Run: headless pygame with SDL's dummy video driver; simulated clock (each Clock.tick advances the game by its frame time, no real sleeping); random seed 0; keys injected as events and as key.get_pressed() state; no mouse input; restart key R tapped at the start of phases 3 and 4.
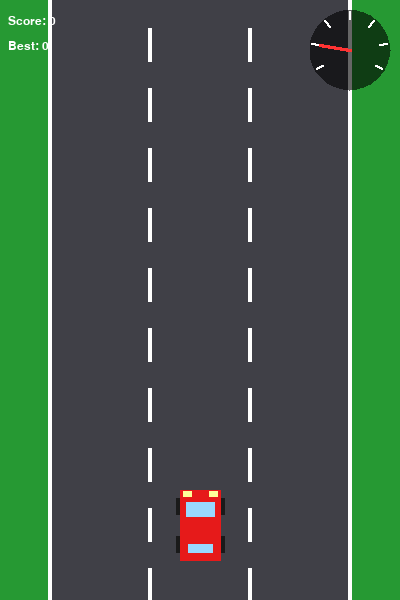
Frame 1 of 4 · flips 1–60 · no input
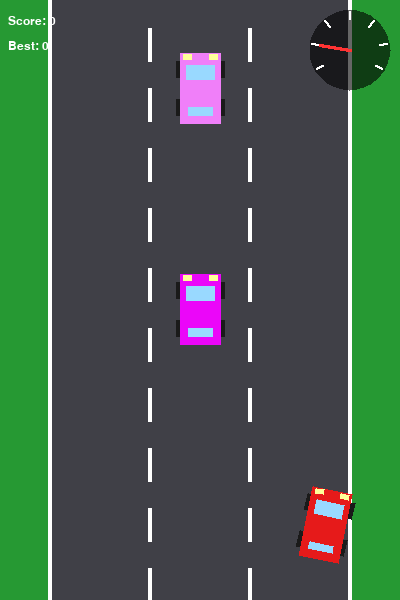
Frame 2 of 4 · flips 61–180 · tapped SPACE, RETURN · held RIGHT (→), D
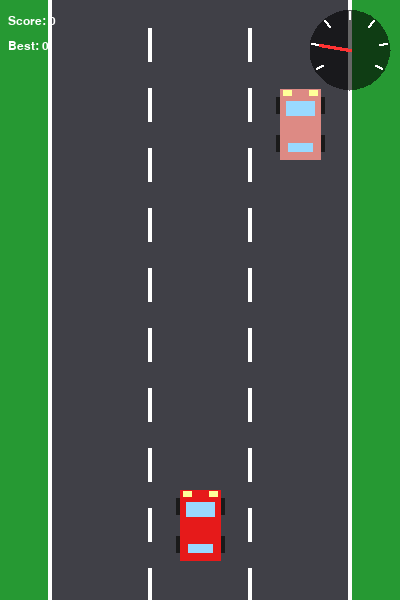
Frame 3 of 4 · flips 181–300 · tapped R · held DOWN (↓), S
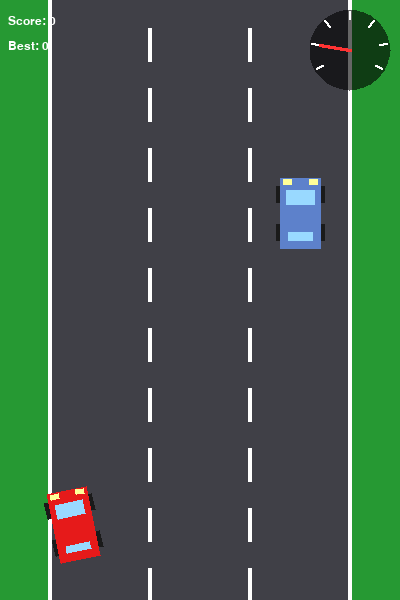
Frame 4 of 4 · flips 301–420 · tapped R · held LEFT (←), A, UP (↑), W

The pygame program that drew these frames:

"""
2D Car Racing Game - Python + Pygame
CG concepts used:
  * 2D transformations : manual translate / rotate / scale (matrix math) applied to car vertices
  * Bresenham's line algorithm : road edges, lane dashes, speedometer ticks and needle
  * Orthographic mapping (world 0..W x 0..H, y-up -> screen y-down), double buffering,
    fixed-rate frame loop

Controls: LEFT/RIGHT = steer, UP/DOWN = speed, P = pause, R = restart, ESC = quit
Install : pip install pygame
Run     : python car_racing_pygame.py
"""
import math
import random
import sys

import pygame

W, H = 400, 600
ROAD_X, ROAD_W, LANE_W = 50, 300, 100
CAR_W, CAR_H = 40, 70
N_ENEMY = 4
PLAYER_Y = 75

pygame.init()
screen = pygame.display.set_mode((W, H))
pygame.display.set_caption("2D Car Racing - Pygame")
clock = pygame.time.Clock()
FONT_L = pygame.font.SysFont("helvetica,arial,liberationsans,dejavusans", 18)
FONT_S = pygame.font.SysFont("helvetica,arial,liberationsans,dejavusans", 12)


def C(r, g, b):
    """Convert 0..1 float colour (as used by OpenGL) to 0..255 ints."""
    return (round(r * 255), round(g * 255), round(b * 255))


# ---------------------------------------------------------------- Bresenham
def bresenham(x0, y0, x1, y1):
    """Integer line rasterisation, works in all octants. Returns list of (x, y) pixels."""
    pts = []
    dx, dy = abs(x1 - x0), abs(y1 - y0)
    sx = 1 if x0 < x1 else -1
    sy = 1 if y0 < y1 else -1
    err = dx - dy
    while True:
        pts.append((x0, y0))
        if x0 == x1 and y0 == y1:
            break
        e2 = 2 * err
        if e2 > -dy:
            err -= dy
            x0 += sx
        if e2 < dx:
            err += dx
            y0 += sy
    return pts


def draw_points(pts, color, size=1):
    """Plot pixels as size x size squares centred on the point (like GL_POINTS).
    World coordinates are y-up, so y is flipped for the screen."""
    col = C(*color)
    half = size // 2
    for x, y in pts:
        screen.fill(col, (x - half, H - y - half, size, size))


EDGE_PTS = (bresenham(ROAD_X, 0, ROAD_X, H) +
            bresenham(ROAD_X + ROAD_W, 0, ROAD_X + ROAD_W, H))   # computed once


# ---------------------------------------------------------------- drawing helpers
def rect(x, y, w, h, color):
    """Axis-aligned filled rectangle with its lower-left corner at (x, y), y-up."""
    pygame.draw.rect(screen, C(*color), (x, H - y - h, w, h))


def alpha_rect(x, y, w, h, color, alpha):
    surf = pygame.Surface((w, h), pygame.SRCALPHA)
    surf.fill((*C(*color), round(alpha * 255)))
    screen.blit(surf, (x, H - y - h))


def draw_car(x, y, angle, scale, color):
    """Car is modelled around the origin, then moved with scale -> rotate -> translate."""
    a = math.radians(angle)
    c, s = math.cos(a), math.sin(a)

    def tf(px, py):
        px *= scale                                   # uniform 2D scale
        py *= scale
        rx = px * c - py * s + x                      # rotate about the centre (z axis)
        ry = px * s + py * c + y                      # then translate to world position
        return (rx, H - ry)                           # world (y-up) -> screen (y-down)

    def part(col, rx, ry, w, h):
        pygame.draw.polygon(screen, C(*col),
                            [tf(rx, ry), tf(rx + w, ry), tf(rx + w, ry + h), tf(rx, ry + h)])

    hw, hh = CAR_W / 2, CAR_H / 2
    for wx in (-hw - 4, hw - 2):                                  # wheels
        for wy in (-hh + 8, hh - 24):
            part((0.1, 0.1, 0.1), wx, wy, 6, 16)
    part(color, -hw, -hh, CAR_W, CAR_H)                           # body
    part((0.6, 0.85, 1), -hw + 6, hh - 26, CAR_W - 12, 14)        # windshield
    part((0.6, 0.85, 1), -hw + 8, -hh + 8, CAR_W - 16, 8)         # rear window
    part((1, 1, 0.6), -hw + 3, hh - 6, 8, 5)                      # headlights
    part((1, 1, 0.6), hw - 11, hh - 6, 8, 5)


def text(x, y, s, color, font=FONT_L):
    """Draw text with its baseline-left corner at world (x, y)."""
    img = font.render(s, True, C(*color))
    screen.blit(img, (x, H - y - font.get_ascent()))


def draw_gauge(cx, cy, r, speed):
    size = 2 * r + 2                                           # dial background (alpha)
    surf = pygame.Surface((size, size), pygame.SRCALPHA)
    fan = [(r + 1 + r * math.cos(math.radians(d)), r + 1 - r * math.sin(math.radians(d)))
           for d in range(0, 360, 10)]
    pygame.draw.polygon(surf, (0, 0, 0, round(0.6 * 255)), fan)
    screen.blit(surf, (cx - r - 1, H - cy - r - 1))

    ticks = []
    for i in range(7):                                         # scale ticks (Bresenham)
        a = math.radians(210 - 240 * i / 6)
        c, s = math.cos(a), math.sin(a)
        ticks += bresenham(int(cx + (r - 9) * c), int(cy + (r - 9) * s),
                           int(cx + (r - 2) * c), int(cy + (r - 2) * s))
    draw_points(ticks, (1, 1, 1), 2)
    t = max(0.0, min(1.0, (speed - 2) / 12))                   # needle (Bresenham)
    a = math.radians(210 - 240 * t)
    needle = bresenham(cx, cy, int(cx + (r - 10) * math.cos(a)), int(cy + (r - 10) * math.sin(a)))
    draw_points(needle, (1, 0.2, 0.2), 3)


# ---------------------------------------------------------------- game state
def lane_center(lane):
    return ROAD_X + LANE_W * lane + LANE_W // 2


def respawn(e):
    top = max([H] + [o["y"] for o in enemies if o is not e])
    e["x"] = lane_center(random.randint(0, 2))
    e["y"] = top + random.randint(170, 270)
    e["c"] = (random.uniform(.3, 1), random.uniform(0, .6), random.uniform(.3, 1))


def reset():
    global px, tilt, crash, base_speed, boost, dash, score, game_over, paused, enemies
    px, tilt, crash = lane_center(1), 0.0, 0
    base_speed, boost, dash, score = 4.0, 0, 0.0, 0
    game_over = paused = False
    enemies = [{"x": 0, "y": H, "c": (0, 0, 0)} for _ in range(N_ENEMY)]
    for e in enemies:
        respawn(e)


best = 0
left = right = False
reset()


def update():
    global px, tilt, crash, base_speed, dash, score, best, game_over
    if paused:
        return
    if not game_over:
        speed = base_speed + boost
        target = 0
        if left:
            px -= 5; target += 12       # steering left tilts the car anticlockwise
        if right:
            px += 5; target -= 12       # steering right tilts it clockwise
        tilt += (target - tilt) * 0.2   # smooth rotation
        px = max(ROAD_X + CAR_W / 2 + 4, min(ROAD_X + ROAD_W - CAR_W / 2 - 4, px))
        dash = (dash + speed) % 60
        for e in enemies:
            e["y"] -= speed * 0.8
            if e["y"] < -60:
                respawn(e)
                score += 1
                base_speed = min(10, base_speed + 0.15)
            if abs(px - e["x"]) < CAR_W - 4 and abs(PLAYER_Y - e["y"]) < CAR_H - 6:
                game_over = True
                best = max(best, score)
    else:
        crash += 1                      # crash animation: spin and shrink


def display():
    screen.fill(C(0.15, 0.6, 0.2))                                # grass
    rect(ROAD_X, 0, ROAD_W, H, (0.25, 0.25, 0.28))                # road
    draw_points(EDGE_PTS, (1, 1, 1), 4)                           # road edges (Bresenham)

    dashes = []                                                   # lane dashes (Bresenham)
    for lane in (1, 2):
        x = ROAD_X + lane * LANE_W
        y = -dash
        while y < H:
            dashes += bresenham(x, int(y), x, int(y) + 30)
            y += 60
    draw_points(dashes, (1, 1, 1), 4)

    for e in enemies:
        draw_car(e["x"], e["y"], 0, 1.0, e["c"])
    if game_over:
        draw_car(px, PLAYER_Y, tilt + crash * 18, max(0.6, 1 - crash * 0.01), (0.9, 0.1, 0.1))
    else:
        draw_car(px, PLAYER_Y, tilt, 1.0, (0.9, 0.1, 0.1))

    white = (1, 1, 1)
    text(8, H - 25, f"Score: {score}", white)
    text(8, H - 50, f"Best: {best}", white)
    draw_gauge(W - 50, H - 50, 40, base_speed + boost)

    if paused:
        text(W // 2 - 30, H // 2, "PAUSED", (1, 0.2, 0.2))       # same tint as the original
    if game_over:
        alpha_rect(60, H // 2 - 50, 280, 110, (0, 0, 0), 0.7)
        text(W // 2 - 50, H // 2 + 30, "GAME OVER", (1, 0.2, 0.2))
        text(W // 2 - 60, H // 2, f"Final score: {score}", white)
        text(W // 2 - 70, H // 2 - 30, "Press R to restart", white, FONT_S)
    pygame.display.flip()                                         # double-buffer swap


def key_down(key):
    global paused, left, right, boost
    if key == pygame.K_ESCAPE:
        pygame.quit()
        sys.exit(0)
    if key == pygame.K_r:
        reset()
    if key == pygame.K_p:
        paused = not paused
    if key == pygame.K_LEFT:
        left = True
    elif key == pygame.K_RIGHT:
        right = True
    elif key == pygame.K_UP and boost < 4:
        boost += 1
    elif key == pygame.K_DOWN and boost > -2:
        boost -= 1


def key_up(key):
    global left, right
    if key == pygame.K_LEFT:
        left = False
    elif key == pygame.K_RIGHT:
        right = False


def main():
    while True:
        for event in pygame.event.get():
            if event.type == pygame.QUIT:
                pygame.quit()
                sys.exit(0)
            elif event.type == pygame.KEYDOWN:
                key_down(event.key)
            elif event.type == pygame.KEYUP:
                key_up(event.key)
        update()
        display()
        clock.tick(60)                  # ~16 ms per frame, same as the original timer


if __name__ == "__main__":
    main()
